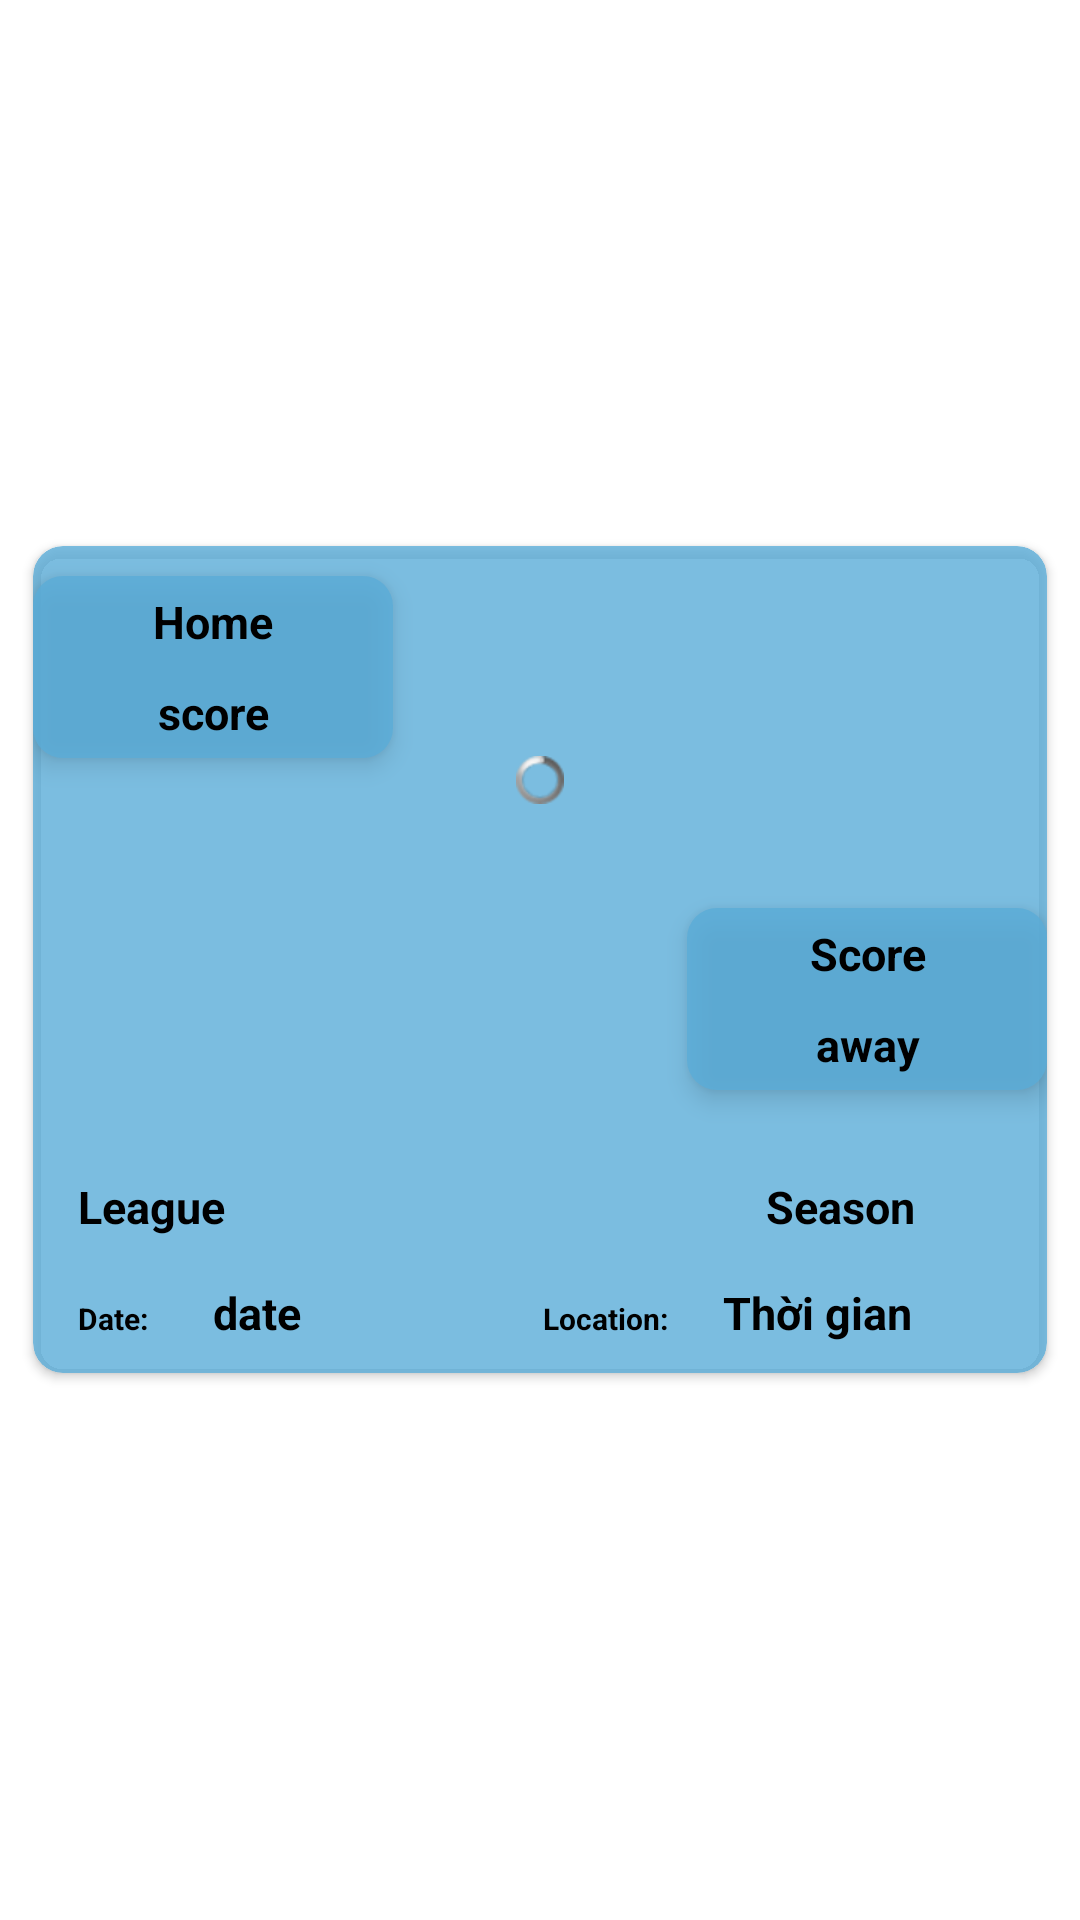

Android layout source for this screen:
<!-- AndroidManifest.xml: application theme Theme.SportsU -->
<!-- res/layout/pastitem.xml -->
<?xml version="1.0" encoding="utf-8"?>
<LinearLayout xmlns:android="http://schemas.android.com/apk/res/android"
    xmlns:app="http://schemas.android.com/apk/res-auto"
    android:layout_width="match_parent"
    xmlns:card_view="http://schemas.android.com/tools"
    android:gravity="center"
    android:layout_height="wrap_content"
    android:orientation="vertical">

    <androidx.cardview.widget.CardView
        android:layout_width="match_parent"
        android:layout_height="wrap_content"
        android:layout_marginLeft="11dp"
        android:layout_marginRight="11dp"
        android:layout_marginTop="7dp"
        android:layout_marginBottom="7dp"
        app:cardElevation="@dimen/cardview_default_elevation"
        card_view:cardUseCompatPadding="true"
        app:cardBackgroundColor="#CC5AADD9"
        card_view:cardElevation="4dp"
        app:cardCornerRadius="10dp"
        android:id="@+id/eventcard">
        <RelativeLayout
            android:layout_width="match_parent"
            android:layout_height="wrap_content">
            <LinearLayout
                android:layout_width="match_parent"
                android:layout_height="wrap_content"
                android:orientation="horizontal"
                android:id="@+id/a1">
                <RelativeLayout
                    android:layout_width="match_parent"
                    android:layout_height="wrap_content"
                    android:layout_gravity="center"
                    >
                    <ProgressBar
                    android:id="@+id/progress_load_photo"
                    style="@android:style/Widget.ProgressBar.Small"
                    android:layout_marginTop="70dp"
                    android:layout_width="100dp"
                    android:layout_centerHorizontal="true"
                    android:layout_height="wrap_content" />
                    <ImageView
                        android:layout_width="match_parent"
                        android:layout_height="200dp"
                        android:scaleType="fitXY"
                        android:contentDescription="@string/awd"
                        android:id="@+id/image"/>
                    <LinearLayout
                        android:layout_width="120dp"
                        android:layout_height="wrap_content"
                        android:orientation="vertical"
                        android:id="@+id/l1"
                        android:layout_marginTop="10dp"
                        android:elevation="5dp"
                        android:background="@drawable/taetae">
                    <TextView
                        android:id="@+id/home"
                        android:text="Home"
                        android:layout_width="match_parent"
                        android:layout_height="wrap_content"
                        android:layout_marginStart="5dp"
                        android:textStyle="bold"
                        android:textColor="#000000"
                        android:elevation="5dp"
                        android:textSize="15sp"
                        android:gravity="center"
                        android:layout_margin="5dp"
                        android:layout_marginBottom="10dp"
                        />
                    <TextView
                        android:id="@+id/homescore"
                        android:text="score"
                        android:layout_width="match_parent"
                        android:layout_height="wrap_content"
                        android:textColor="#000000"
                        android:elevation="5dp"
                        android:layout_margin="5dp"
                        android:layout_marginStart="5dp"
                        android:textStyle="bold"
                        android:textSize="15sp"
                        android:gravity="center"
                        android:layout_marginBottom="10dp"/>
                    </LinearLayout>
                    <TextView
                        android:id="@+id/vs"
                        android:layout_below="@+id/l1"
                        android:text="VS"
                        android:layout_width="match_parent"
                        android:layout_height="wrap_content"
                        android:textColor="#000000"
                        android:elevation="5dp"
                        android:visibility="gone"
                        android:layout_marginStart="5dp"
                        android:textStyle="bold"
                        android:textSize="15sp"
                        android:gravity="center"
                        android:layout_margin="5dp"
                        android:layout_marginBottom="10dp"/>
                    <LinearLayout
                        android:layout_width="120dp"
                        android:layout_height="wrap_content"
                        android:orientation="vertical"
                        android:layout_below="@+id/vs"
                        android:gravity="right"
                        android:elevation="5dp"
                        android:layout_alignParentEnd="true"
                        android:background="@drawable/taetae"
                        android:layout_marginTop="50dp">
                    <TextView
                        android:layout_marginTop="20dp"
                        android:id="@+id/awayscore"
                        android:text="Score"
                        android:layout_width="match_parent"
                        android:textColor="#000000"
                        android:elevation="5dp"
                        android:layout_height="wrap_content"
                        android:layout_marginStart="5dp"
                        android:textStyle="bold"
                        android:layout_margin="5dp"
                        android:textSize="15sp"
                        android:gravity="center"
                        android:layout_marginBottom="10dp"
                        />
                    <TextView
                        android:id="@+id/away"
                        android:text="away"
                        android:layout_width="match_parent"
                        android:layout_height="wrap_content"
                        android:textColor="#000000"
                        android:elevation="5dp"
                        android:layout_margin="5dp"
                        android:layout_marginStart="5dp"
                        android:textStyle="bold"
                        android:textSize="15sp"
                        android:gravity="center"
                        android:layout_marginBottom="10dp"/>
                    </LinearLayout>
                </RelativeLayout>
            </LinearLayout>
            <LinearLayout
                android:layout_width="match_parent"
                android:layout_height="wrap_content"
                android:orientation="vertical"
                android:layout_below="@+id/a1"
                android:layout_marginTop="10dp">
                <LinearLayout
                    android:layout_width="match_parent"
                    android:layout_height="wrap_content"
                    android:orientation="horizontal"
                    android:layout_marginStart="5dp"
                    >
                    <TextView
                        android:id="@+id/eventleague"
                        android:text="League"
                        android:layout_width="190dp"
                        android:textColor="#000000"
                        android:layout_marginStart="10dp"
                        android:layout_height="wrap_content"
                        android:layout_marginLeft="0dp"
                        android:textStyle="bold"
                        android:textSize="15dp"
                        android:layout_marginBottom="10dp"/>
                    <TextView
                        android:id="@+id/eventseason"
                        android:text="Season"
                        android:layout_width="match_parent"
                        android:layout_height="wrap_content"
                        android:layout_marginLeft="30dp"
                        android:textStyle="bold"
                        android:textSize="15dp"
                        android:layout_marginEnd="5dp"
                        android:textColor="#000000"
                        android:gravity="center"
                        android:layout_below="@+id/eventimg"
                        android:layout_marginBottom="10dp"/>
                </LinearLayout>
                <LinearLayout
                    android:layout_width="match_parent"
                    android:layout_height="wrap_content"
                    android:layout_marginBottom="5dp"
                    android:layout_marginStart="10dp">
                    <TextView
                        android:id="@+id/event1"
                        android:text="Date:"
                        android:layout_margin="5dp"
                        android:layout_width="35dp"
                        android:textColor="#000000"
                        android:layout_marginLeft="10dp"
                        android:layout_height="wrap_content"
                        android:textStyle="bold"
                        android:textSize="10dp"
                        />
                    <TextView
                        android:id="@+id/eventdate"
                        android:text="date"
                        android:layout_margin="5dp"
                        android:layout_width="100dp"
                        android:layout_height="wrap_content"
                        android:textStyle="bold"
                        android:textSize="15sp"
                        android:textColor="#000000"
                        android:layout_below="@+id/eventtitle"/>
                    <TextView
                        android:id="@+id/event2"
                        android:text="Location:"
                        android:textColor="#000000"
                        android:layout_margin="5dp"
                        android:layout_width="50dp"
                        android:layout_height="wrap_content"
                        android:textStyle="bold"
                        android:textSize="10dp"
                        />
                    <TextView
                        android:id="@+id/eventvenue"
                        android:text="Thời gian"
                        android:layout_margin="5dp"
                        android:textColor="#000000"
                        android:layout_width="match_parent"
                        android:layout_height="wrap_content"
                        android:textStyle="bold"
                        android:textSize="15sp"
                        android:layout_below="@+id/eventdate"
                        android:layout_marginBottom="10dp"/>

                </LinearLayout>
            </LinearLayout>
        </RelativeLayout>

    </androidx.cardview.widget.CardView>
</LinearLayout>
<!-- resources referenced by this layout -->
<resources>
  <!-- drawable taetae (drawable) -->
  <?xml version="1.0" encoding="UTF-8"?>
  <shape xmlns:android="http://schemas.android.com/apk/res/android">
  
      <solid android:color="#CC5AADD9"> </solid>
  
      <corners android:topLeftRadius="10dp" android:topRightRadius="10dp"
          android:bottomLeftRadius="10dp" android:bottomRightRadius="10dp"> </corners>
  
  </shape>
  <string name="awd">Images</string>
  <style name="Theme.SportsU" parent="Theme.MaterialComponents.DayNight.NoActionBar">
          
          <item name="colorPrimary">@color/purple_500</item>
          <item name="colorPrimaryVariant">@color/purple_700</item>
          <item name="colorOnPrimary">@color/white</item>
          
          <item name="colorSecondary">@color/teal_200</item>
          <item name="colorSecondaryVariant">@color/teal_700</item>
          <item name="colorOnSecondary">@color/black</item>
          
          <item name="android:statusBarColor" tools:targetApi="l">?attr/colorPrimaryVariant</item>
          
      </style>
  <!-- not gathered from this repository: default colours our renderer supplied (Android Studio template values) -->
  <color name="purple_500">#FF6200EE</color>
  <color name="purple_700">#FF3700B3</color>
  <color name="teal_200">#FF03DAC5</color>
  <color name="teal_700">#FF018786</color>
  <color name="black">#FF000000</color>
  <color name="white">#FFFFFFFF</color>
</resources>
